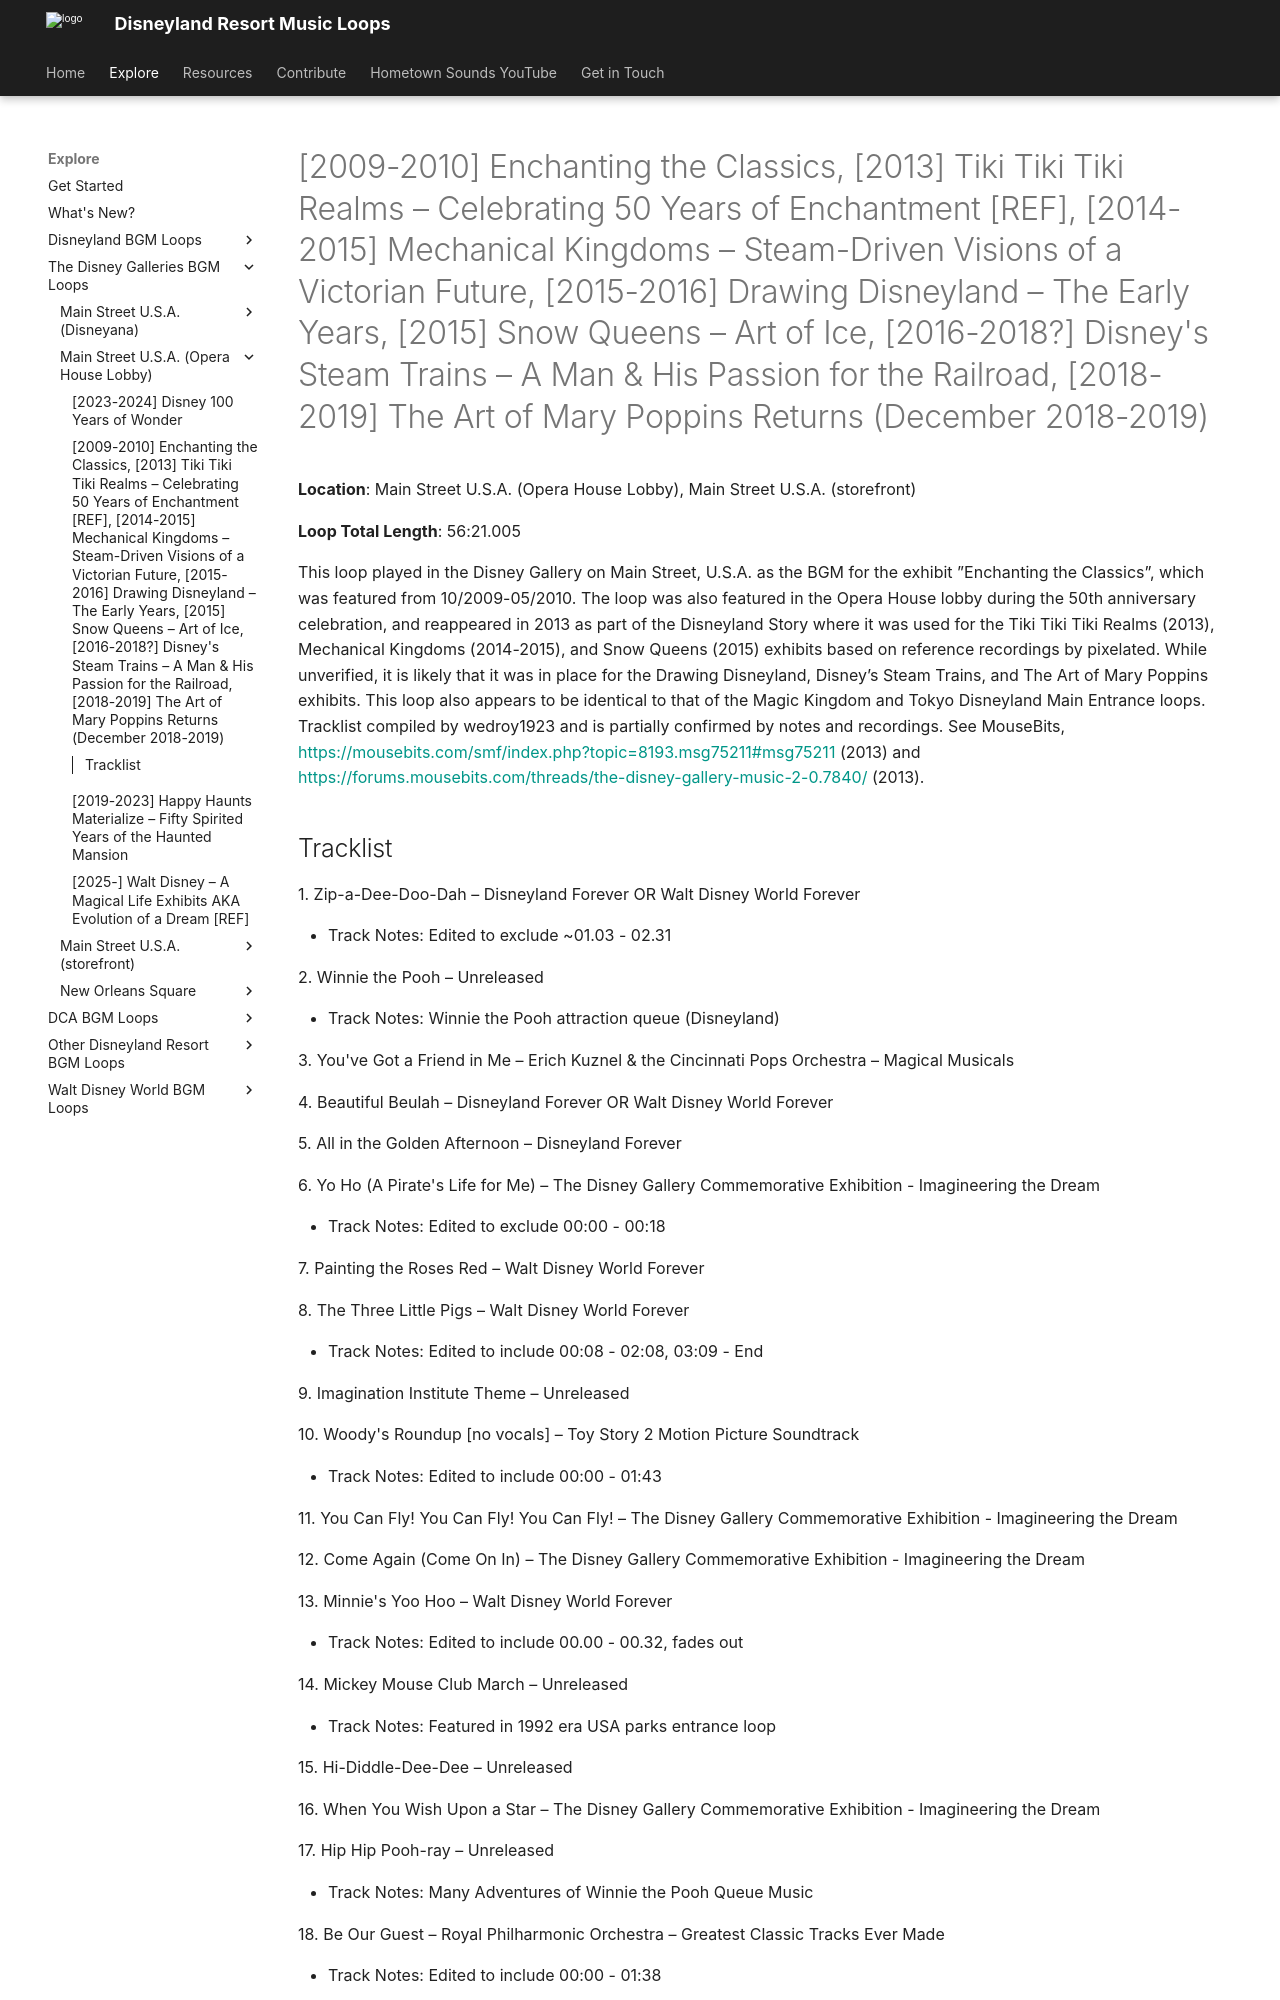

repository: SSrustworthy/DLRML-docs · page: explore/Disney Galleries/Main Street U.S.A. (Opera House Lobby)/Enchanting_the_Classics_Tiki_Tiki_Tiki_Realms_Celebrating_50_Years_of_/index.html · generator: mkdocs

# [2009-2010] Enchanting the Classics, [2013] Tiki Tiki Tiki Realms – Celebrating 50 Years of Enchantment [REF], [2014-2015] Mechanical Kingdoms – Steam-Driven Visions of a Victorian Future, [2015-2016] Drawing Disneyland – The Early Years, [2015] Snow Queens – Art of Ice, [2016-2018?] Disney's Steam Trains – A Man & His Passion for the Railroad, [2018-2019] The Art of Mary Poppins Returns (December 2018-2019)

**Location**: Main Street U.S.A. (Opera House Lobby), Main Street U.S.A. (storefront)

**Loop Total Length**: 56:21.005

This loop played in the Disney Gallery on Main Street, U.S.A. as the BGM for the exhibit ”Enchanting the Classics”, which was featured from 10/2009-05/2010. The loop was also featured in the Opera House lobby during the 50th anniversary celebration, and reappeared in 2013 as part of the Disneyland Story where it was used for the Tiki Tiki Tiki Realms (2013), Mechanical Kingdoms (2014-2015), and Snow Queens (2015) exhibits based on reference recordings by pixelated. While unverified, it is likely that it was in place for the Drawing Disneyland, Disney’s Steam Trains, and The Art of Mary Poppins exhibits. This loop also appears to be identical to that of the Magic Kingdom and Tokyo Disneyland Main Entrance loops. Tracklist compiled by wedroy1923 and is partially confirmed by notes and recordings. See MouseBits, [https://mousebits.com/smf/index.php?topic=8193.msg75211#msg75211](https://mousebits.com/smf/index.php?topic=8193.msg75211#msg75211) (2013) and [https://forums.mousebits.com/threads/the-disney-gallery-music-2-0.7840/](https://forums.mousebits.com/threads/the-disney-gallery-music-2-0.7840/) (2013).
